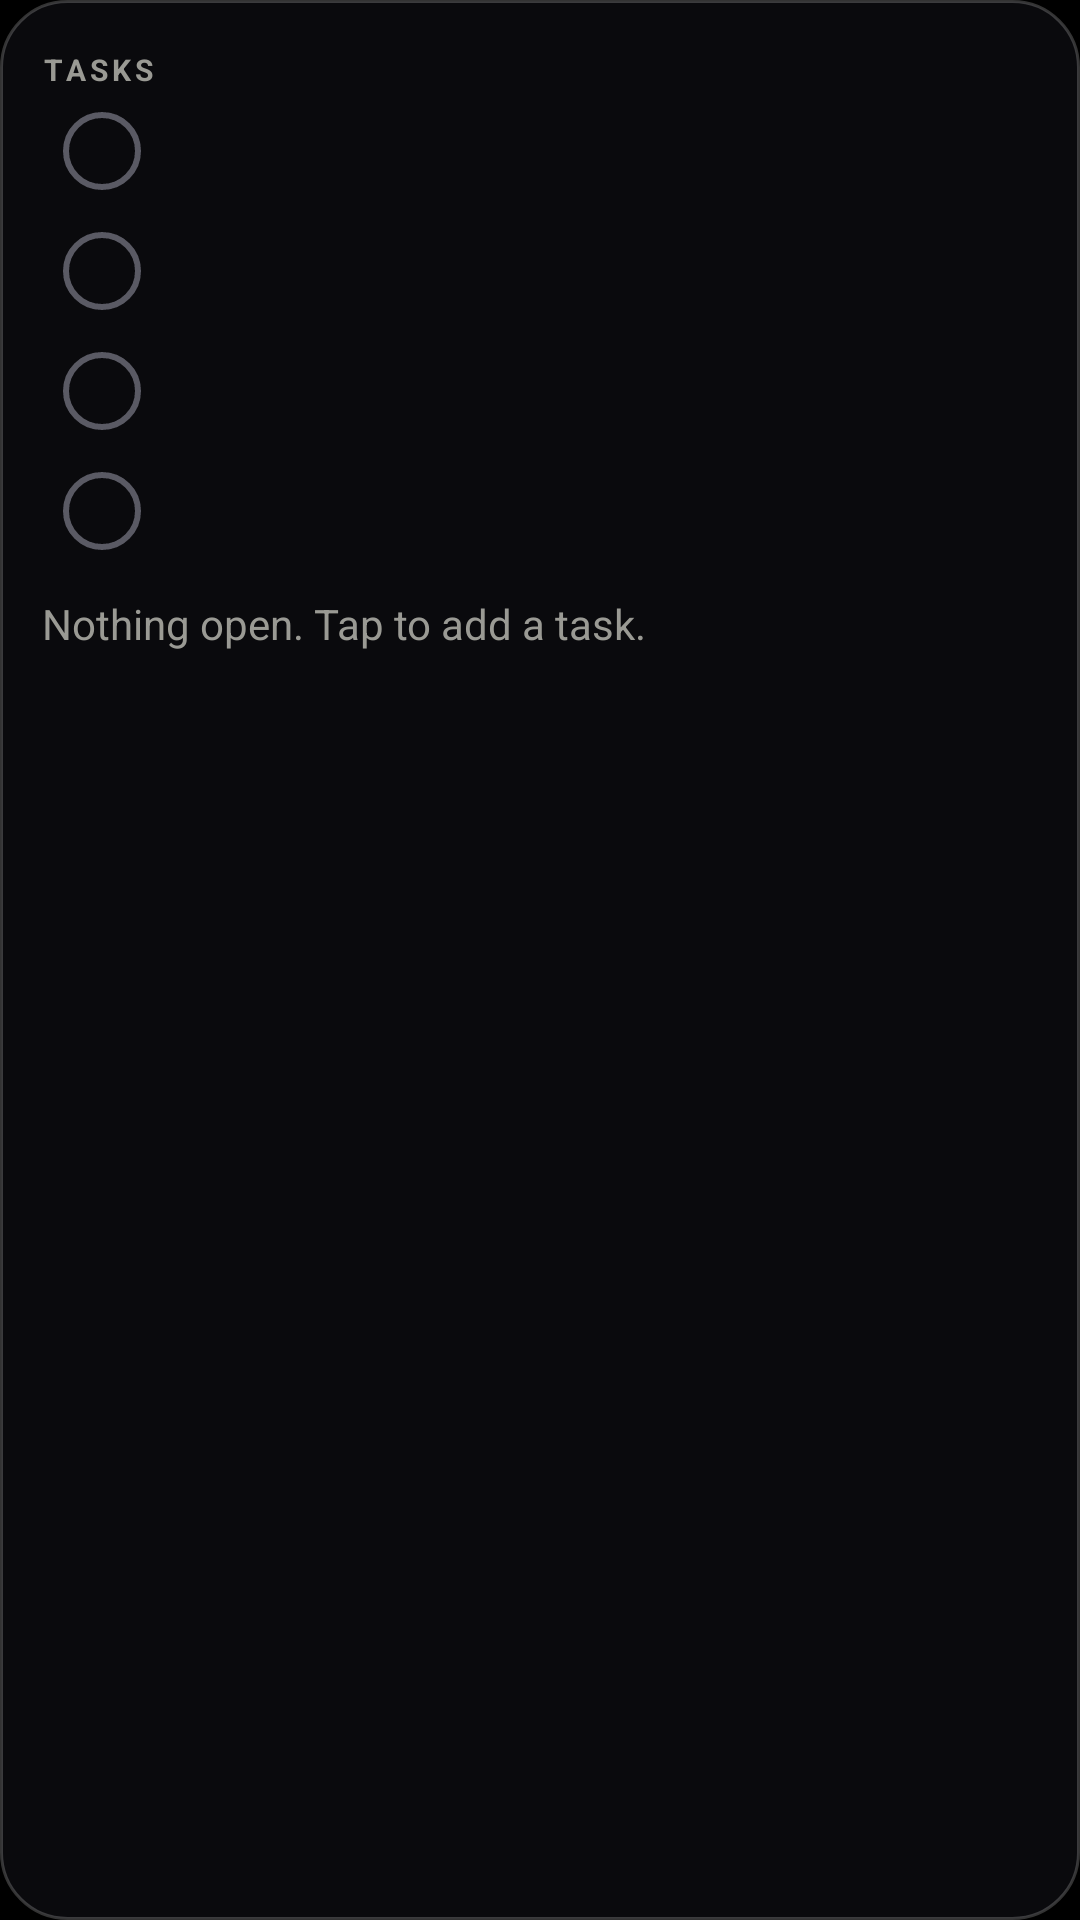

This screen was rendered from an Android layout file. Write that file and the resources it references.
<!-- AndroidManifest.xml: application theme Theme.MBUDDY -->
<!-- res/layout/widget_tasks.xml -->
<?xml version="1.0" encoding="utf-8"?>
<LinearLayout xmlns:android="http://schemas.android.com/apk/res/android"
    android:id="@+id/w_root"
    android:layout_width="match_parent" android:layout_height="match_parent"
    android:orientation="vertical" android:background="@drawable/widget_bg" android:padding="14dp">
    <LinearLayout android:layout_width="match_parent" android:layout_height="wrap_content" android:orientation="horizontal">
        <TextView android:id="@+id/w_head" android:layout_width="0dp" android:layout_weight="1" android:layout_height="wrap_content"
            android:text="TASKS" android:textColor="#9A9A94" android:textSize="10sp" android:textStyle="bold" android:letterSpacing="0.14" />
        <TextView android:id="@+id/w_count" android:layout_width="wrap_content" android:layout_height="wrap_content"
            android:text="" android:textColor="#FFCC33" android:textSize="12sp" android:textStyle="bold" />
    </LinearLayout>
    <LinearLayout android:id="@+id/r1" android:layout_width="match_parent" android:layout_height="40dp" android:orientation="horizontal" android:gravity="center_vertical">
        <ImageView android:id="@+id/c1" android:layout_width="40dp" android:layout_height="40dp" android:padding="7dp" android:src="@drawable/check_off" android:contentDescription="Done" />
        <TextView android:id="@+id/t1" android:layout_width="0dp" android:layout_weight="1" android:layout_height="wrap_content" android:maxLines="1" android:ellipsize="end" android:textColor="#F5F3EE" android:textSize="15sp" />
        <TextView android:id="@+id/m1" android:layout_width="wrap_content" android:layout_height="wrap_content" android:layout_marginStart="8dp" android:textColor="#7C7C76" android:textSize="12sp" />
    </LinearLayout>
    <LinearLayout android:id="@+id/r2" android:layout_width="match_parent" android:layout_height="40dp" android:orientation="horizontal" android:gravity="center_vertical">
        <ImageView android:id="@+id/c2" android:layout_width="40dp" android:layout_height="40dp" android:padding="7dp" android:src="@drawable/check_off" android:contentDescription="Done" />
        <TextView android:id="@+id/t2" android:layout_width="0dp" android:layout_weight="1" android:layout_height="wrap_content" android:maxLines="1" android:ellipsize="end" android:textColor="#F5F3EE" android:textSize="15sp" />
        <TextView android:id="@+id/m2" android:layout_width="wrap_content" android:layout_height="wrap_content" android:layout_marginStart="8dp" android:textColor="#7C7C76" android:textSize="12sp" />
    </LinearLayout>
    <LinearLayout android:id="@+id/r3" android:layout_width="match_parent" android:layout_height="40dp" android:orientation="horizontal" android:gravity="center_vertical">
        <ImageView android:id="@+id/c3" android:layout_width="40dp" android:layout_height="40dp" android:padding="7dp" android:src="@drawable/check_off" android:contentDescription="Done" />
        <TextView android:id="@+id/t3" android:layout_width="0dp" android:layout_weight="1" android:layout_height="wrap_content" android:maxLines="1" android:ellipsize="end" android:textColor="#F5F3EE" android:textSize="15sp" />
        <TextView android:id="@+id/m3" android:layout_width="wrap_content" android:layout_height="wrap_content" android:layout_marginStart="8dp" android:textColor="#7C7C76" android:textSize="12sp" />
    </LinearLayout>
    <LinearLayout android:id="@+id/r4" android:layout_width="match_parent" android:layout_height="40dp" android:orientation="horizontal" android:gravity="center_vertical">
        <ImageView android:id="@+id/c4" android:layout_width="40dp" android:layout_height="40dp" android:padding="7dp" android:src="@drawable/check_off" android:contentDescription="Done" />
        <TextView android:id="@+id/t4" android:layout_width="0dp" android:layout_weight="1" android:layout_height="wrap_content" android:maxLines="1" android:ellipsize="end" android:textColor="#F5F3EE" android:textSize="15sp" />
        <TextView android:id="@+id/m4" android:layout_width="wrap_content" android:layout_height="wrap_content" android:layout_marginStart="8dp" android:textColor="#7C7C76" android:textSize="12sp" />
    </LinearLayout>
    <TextView android:id="@+id/w_empty" android:layout_width="match_parent" android:layout_height="wrap_content" android:layout_marginTop="8dp"
        android:text="Nothing open. Tap to add a task." android:textColor="#9A9A94" android:textSize="14sp" />
</LinearLayout>
<!-- resources referenced by this layout -->
<resources>
  <!-- drawable check_off (drawable) -->
  <?xml version="1.0" encoding="utf-8"?>
  <shape xmlns:android="http://schemas.android.com/apk/res/android" android:shape="oval">
      <solid android:color="#00000000" />
      <stroke android:width="2dp" android:color="#5A5A64" />
      <size android:width="26dp" android:height="26dp" />
  </shape>
  <!-- drawable widget_bg (drawable) -->
  <?xml version="1.0" encoding="utf-8"?>
  <shape xmlns:android="http://schemas.android.com/apk/res/android" android:shape="rectangle">
      <solid android:color="#F20B0B0E" />
      <corners android:radius="22dp" />
      <stroke android:width="1dp" android:color="#33FFFFFF" />
  </shape>
  <style name="Theme.MBUDDY" parent="Theme.AppCompat.NoActionBar">
          <item name="android:windowBackground">#000000</item>
          <item name="android:statusBarColor">#000000</item>
          <item name="android:navigationBarColor">#000000</item>
          <item name="android:textColor">#F5F3EE</item>
          <item name="colorAccent">#FFCC33</item>
      </style>
</resources>
